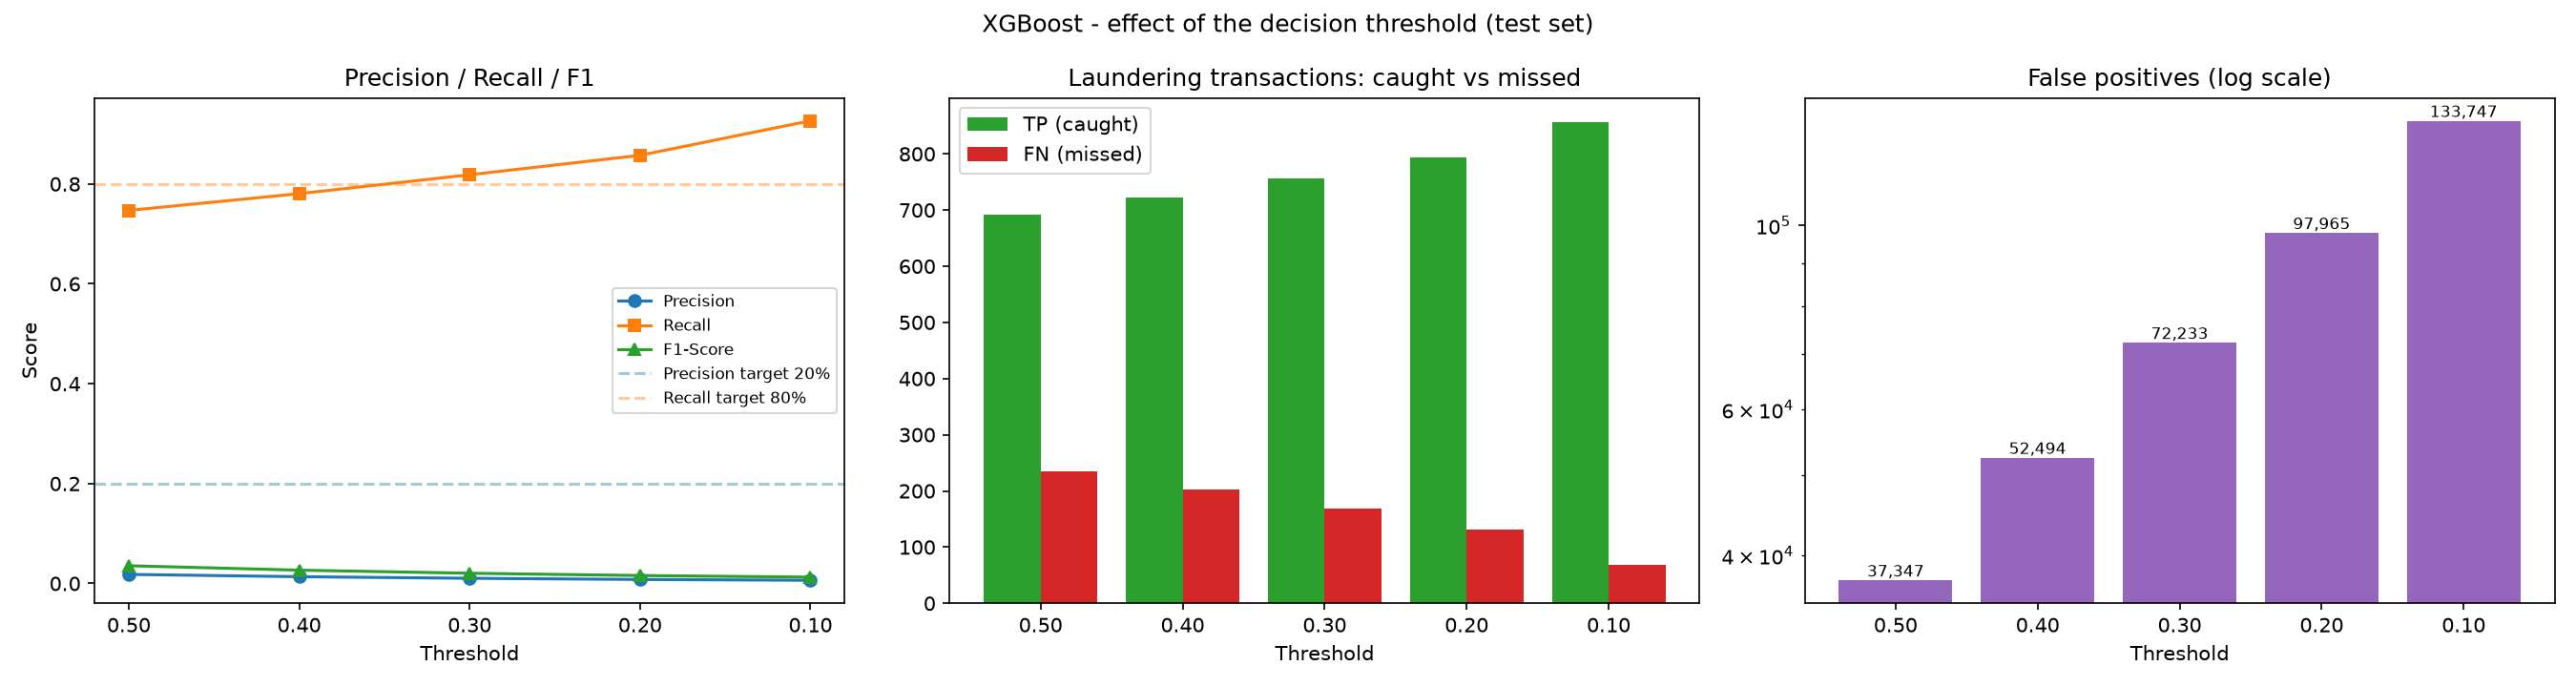

Source data for this figure (header and first rows):
Threshold, TP, FP, FN, TN, Flagged, Flagged % of test, Accuracy, Precision, Recall, F1-Score, ROC-AUC, PR-AUC, Recall >= 80%?, Precision >= 20%?, Meets BOTH targets?
0.5, 691, 37347, 234, 1346538, 38038, 2.747, 0.9729, 0.01817, 0.747, 0.03547, 0.9774, 0.1592, False, False, False
0.4, 722, 52494, 203, 1331391, 53216, 3.843, 0.9619, 0.01357, 0.7805, 0.02667, 0.9774, 0.1592, False, False, False
0.3, 757, 72233, 168, 1311652, 72990, 5.271, 0.9477, 0.01037, 0.8184, 0.02048, 0.9774, 0.1592, True, False, False
0.2, 793, 97965, 132, 1285920, 98758, 7.132, 0.9292, 0.00803, 0.8573, 0.01591, 0.9774, 0.1592, True, False, False
0.1, 857, 133747, 68, 1250138, 134604, 9.72, 0.9034, 0.006367, 0.9265, 0.01265, 0.9774, 0.1592, True, False, False
